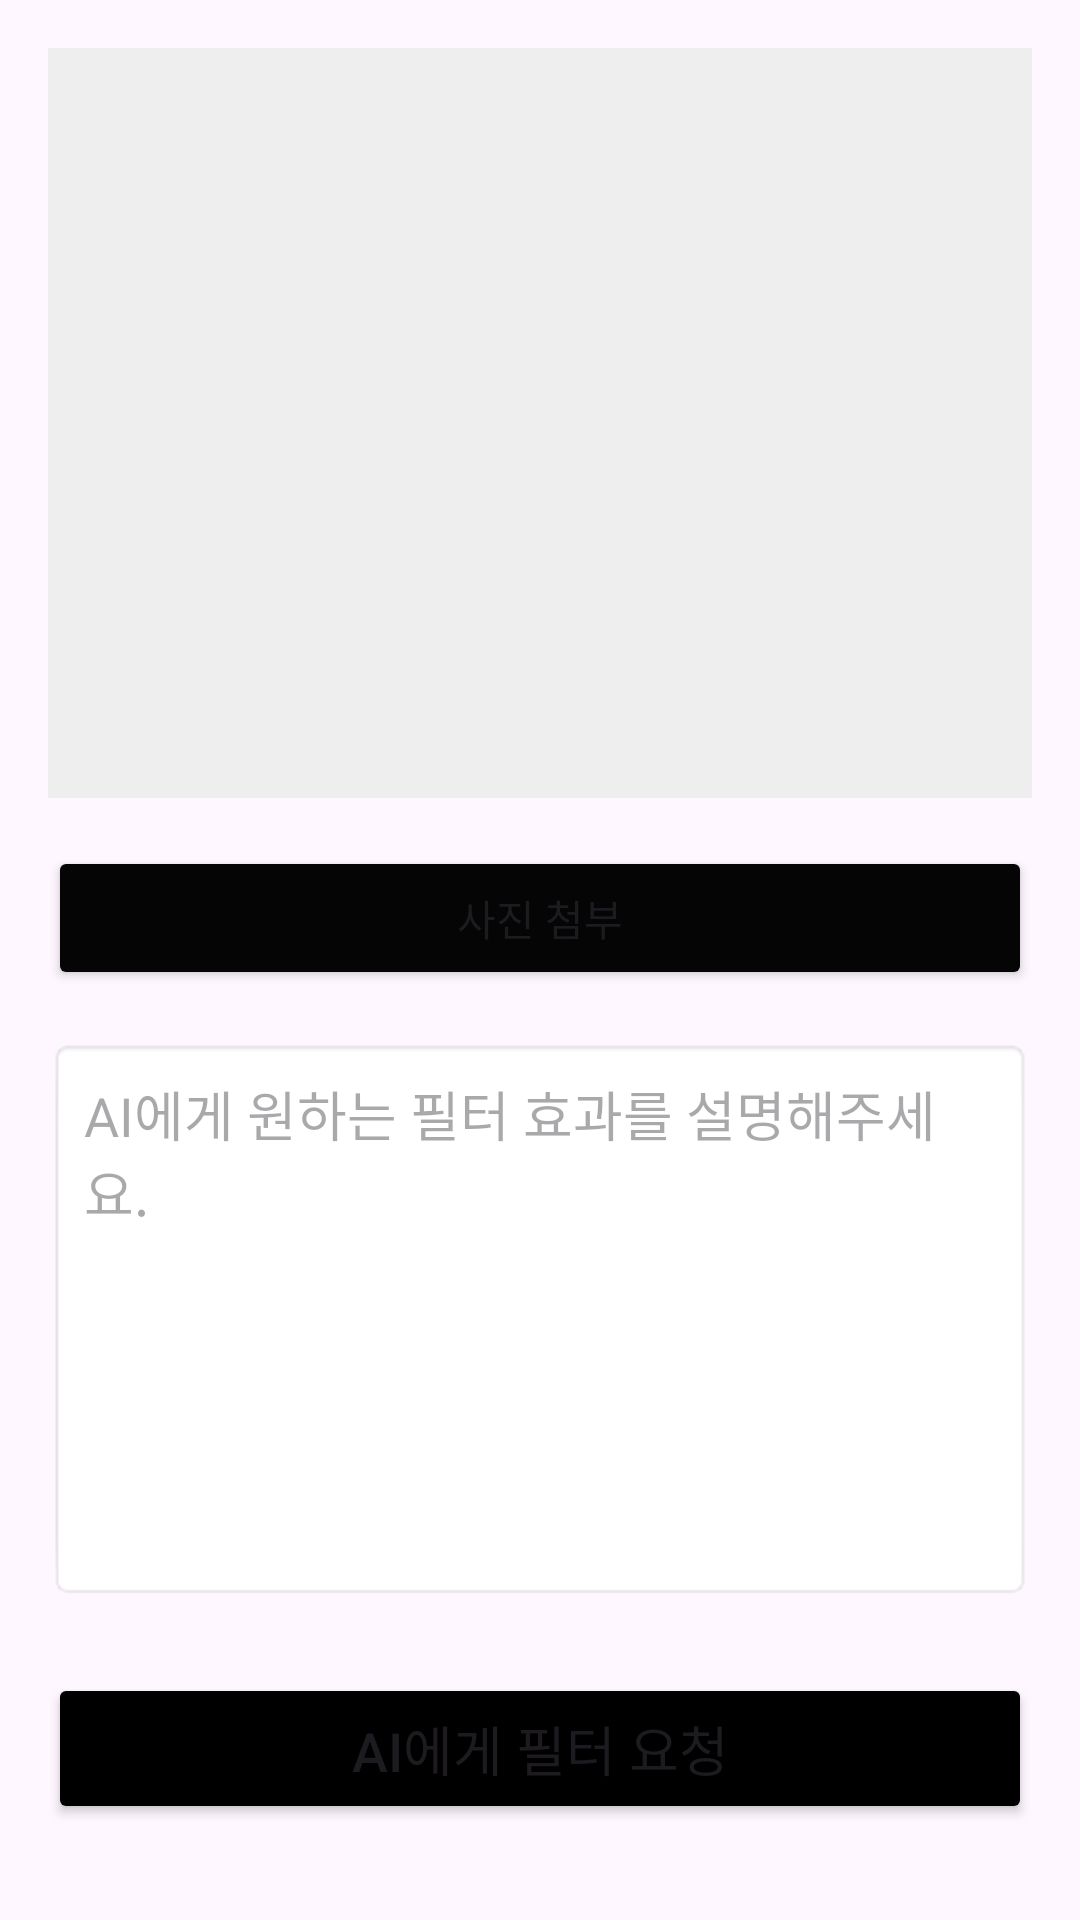

Reconstruct the res/layout file that produces this screen, plus the resources it refers to.
<!-- AndroidManifest.xml: application theme Theme.PrototypeFilterApp -->
<!-- res/layout/activity_prompt_image.xml -->
<?xml version="1.0" encoding="utf-8"?>
<LinearLayout xmlns:android="http://schemas.android.com/apk/res/android"
    android:layout_width="match_parent"
    android:layout_height="match_parent"
    android:orientation="vertical"
    android:padding="16dp">

    <ImageView
        android:id="@+id/imageViewAttachedPhoto"
        android:layout_width="match_parent"
        android:layout_height="250dp"
        android:layout_marginBottom="16dp"
        android:scaleType="centerCrop"
        android:background="#eeeeee"
        android:contentDescription="첨부된 사진"
        android:padding="50dp" />

    <Button
        android:id="@+id/buttonAttachChangePhoto"
        android:layout_width="match_parent"
        android:layout_height="wrap_content"
        android:layout_marginBottom="16dp"
        android:backgroundTint="#050505"
        android:text="사진 첨부"
        android:textColorHint="@color/black"
        android:textColorLink="@color/black" />

    <EditText
        android:id="@+id/editTextAiPrompt"
        android:layout_width="match_parent"
        android:layout_height="0dp"
        android:layout_weight="1"
        android:gravity="top"
        android:hint="AI에게 원하는 필터 효과를 설명해주세요."
        android:padding="12dp"
        android:background="@android:drawable/editbox_background"
        android:layout_marginBottom="24dp" />

    <RelativeLayout
        android:layout_width="match_parent"
        android:layout_height="wrap_content"
        android:layout_marginBottom="16dp">

        <Button
            android:id="@+id/buttonRequestAi"
            android:layout_width="match_parent"
            android:layout_height="wrap_content"
            android:backgroundTint="@color/black"
            android:padding="12dp"
            android:text="AI에게 필터 요청"
            android:textSize="18sp" />

        <ProgressBar
            android:id="@+id/progress_bar"
            android:layout_width="wrap_content"
            android:layout_height="wrap_content"
            android:layout_centerInParent="true"
            android:visibility="gone" />

    </RelativeLayout>

    <ImageView
        android:id="@+id/filtered_result_view"
        android:layout_width="match_parent"
        android:layout_height="wrap_content"
        android:minHeight="150dp"
        android:layout_marginTop="16dp"
        android:scaleType="fitCenter"
        android:background="@android:color/transparent"
        android:visibility="gone"
        android:contentDescription="필터 적용 결과" />

    <Button
        android:id="@+id/buttonSaveResult"
        android:layout_width="match_parent"
        android:layout_height="wrap_content"
        android:layout_marginTop="8dp"
        android:text="결과 이미지 저장"
        android:visibility="gone" />

</LinearLayout>
<!-- resources referenced by this layout -->
<resources>
  <style name="Theme.PrototypeFilterApp" parent="Base.Theme.PrototypeFilterApp" />
  <style name="Base.Theme.PrototypeFilterApp" parent="Theme.Material3.DayNight.NoActionBar">
          
          
          <item name="android:statusBarColor">#000000</item>
      </style>
  <!-- not gathered from this repository: default colours our renderer supplied (Android Studio template values) -->
  <color name="black">#FF000000</color>
</resources>
